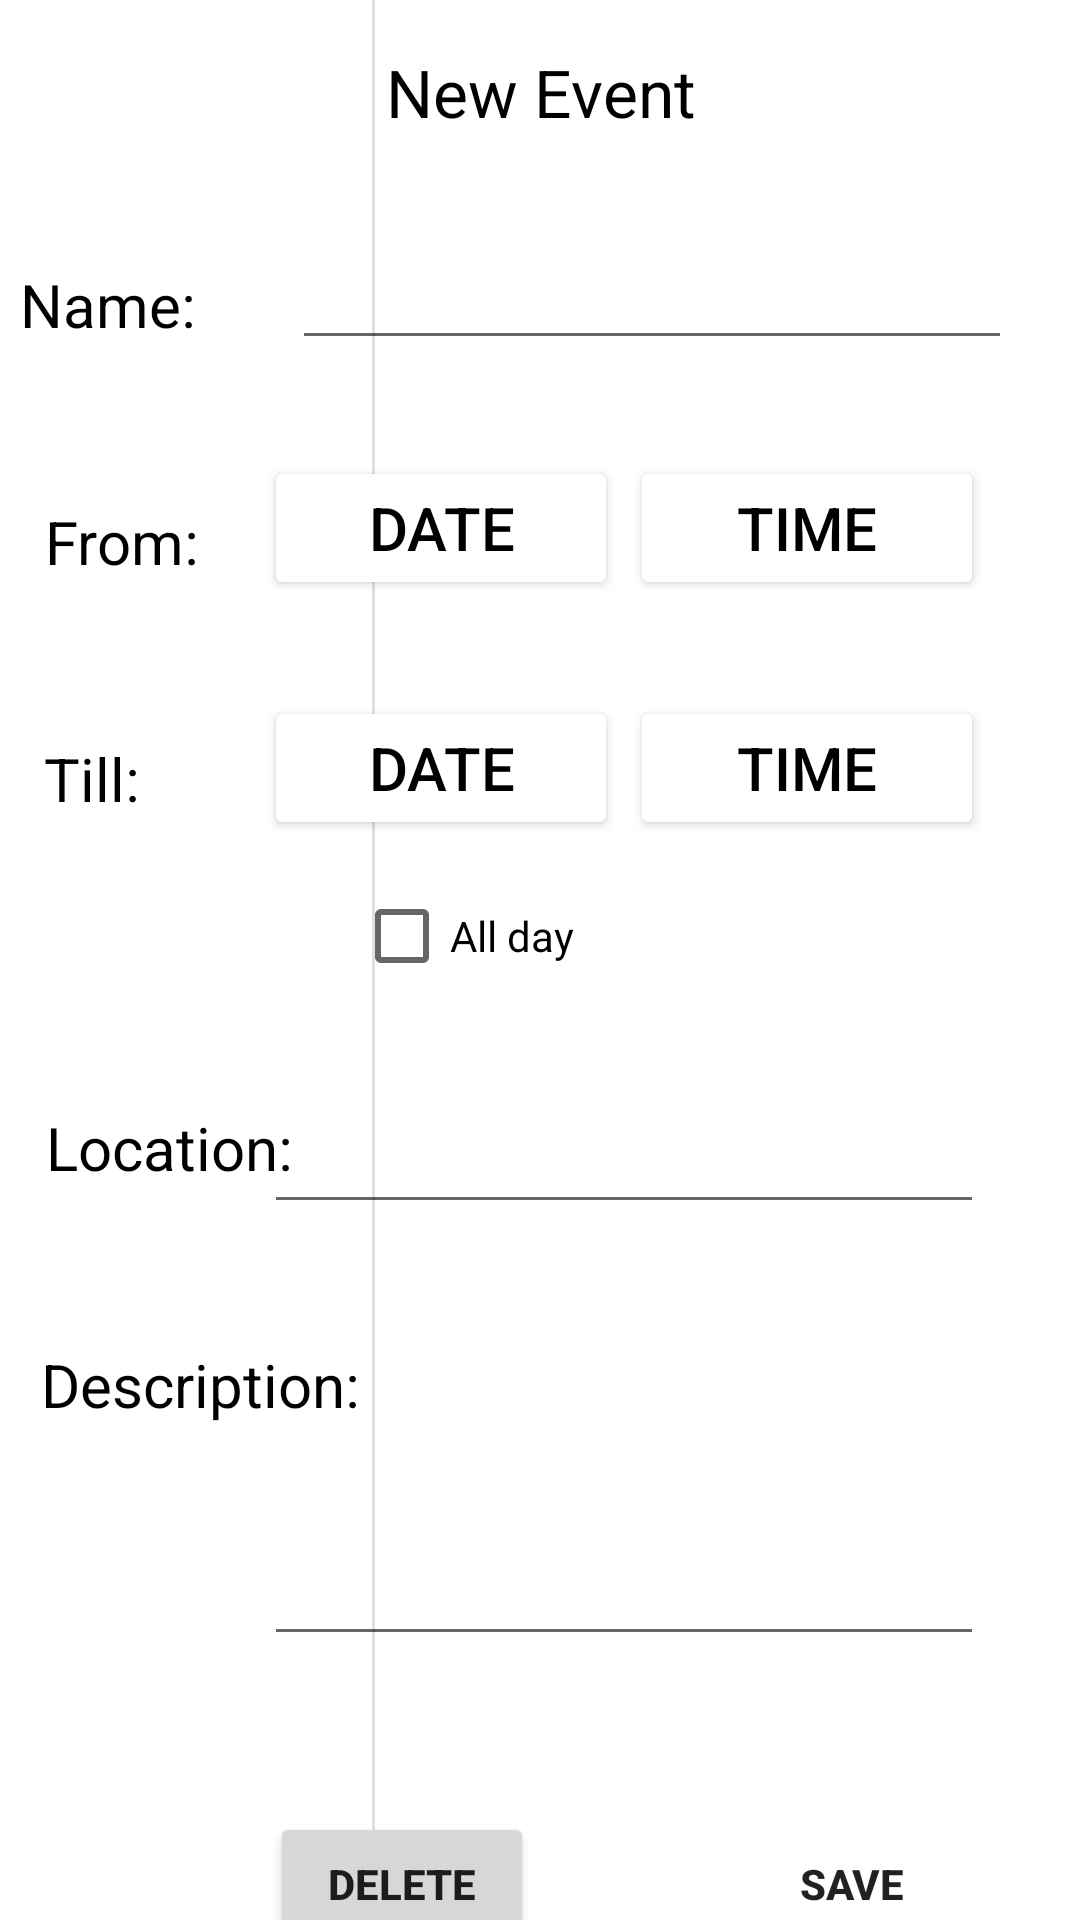

Produce the Android XML layout that renders to this screen, including the resource entries it uses.
<!-- AndroidManifest.xml: application theme Theme.Plantastic -->
<!-- res/layout/activity_event_edit.xml -->
<?xml version="1.0" encoding="utf-8"?>
<androidx.constraintlayout.widget.ConstraintLayout xmlns:android="http://schemas.android.com/apk/res/android"
    xmlns:app="http://schemas.android.com/apk/res-auto"
    xmlns:tools="http://schemas.android.com/tools"
    android:id="@+id/linearLayout"
    android:layout_width="match_parent"
    android:layout_height="match_parent"
    tools:context=".EventEditActivity">

    <TextView
        android:id="@+id/eventEditTitle"
        android:layout_width="match_parent"
        android:layout_height="wrap_content"
        android:layout_marginTop="16dp"
        android:text="New Event"
        android:textColor="@color/black"
        android:textAlignment="center"
        android:textSize="22sp"
        app:layout_constraintEnd_toEndOf="parent"
        app:layout_constraintStart_toStartOf="parent"
        app:layout_constraintTop_toTopOf="parent" />

    <TextView
        android:id="@+id/textView"
        android:layout_width="wrap_content"
        android:layout_height="wrap_content"
        android:layout_marginTop="88dp"
        android:text="Name:"
        android:textAlignment="center"
        android:textColor="@color/black"
        android:textSize="20sp"
        app:layout_constraintEnd_toEndOf="parent"
        app:layout_constraintHorizontal_bias="0.022"
        app:layout_constraintStart_toStartOf="parent"
        app:layout_constraintTop_toTopOf="parent" />

    <EditText
        android:id="@+id/eventNameET"
        android:layout_width="240dp"
        android:layout_height="40dp"
        android:layout_marginTop="80dp"
        android:ems="10"
        android:inputType="text"
        android:textSize="20sp"
        app:layout_constraintEnd_toEndOf="parent"
        app:layout_constraintHorizontal_bias="0.812"
        app:layout_constraintStart_toStartOf="parent"
        app:layout_constraintTop_toTopOf="parent" />

    <Button
        android:id="@+id/eventDateStartBTN"
        android:layout_width="118dp"
        android:layout_height="48dp"
        android:layout_marginTop="32dp"
        android:layout_marginEnd="4dp"
        android:layout_marginRight="4dp"
        android:backgroundTint="@color/white"
        android:onClick="openDatePicker"
        android:text="Date"
        android:textAlignment="center"
        android:textColor="@color/black"
        android:textSize="20sp"
        app:backgroundTint="#FFFFFF"
        app:layout_constraintEnd_toStartOf="@+id/eventTimeStartBTN"
        app:layout_constraintTop_toBottomOf="@+id/eventNameET" />

    <Button
        android:id="@+id/eventTimeStartBTN"
        android:layout_width="118dp"
        android:layout_height="48dp"
        android:layout_marginTop="32dp"
        android:layout_marginEnd="32dp"
        android:layout_marginRight="32dp"
        android:backgroundTint="@color/white"
        android:onClick="openTimePicker"
        android:text="Time"
        android:textAlignment="center"
        android:textColor="@color/black"
        android:textSize="20sp"
        app:layout_constraintEnd_toEndOf="parent"
        app:layout_constraintTop_toBottomOf="@+id/eventNameET" />

    <Button
        android:id="@+id/eventDateEndBTN"
        android:layout_width="118dp"
        android:layout_height="48dp"
        android:layout_marginTop="32dp"
        android:layout_marginEnd="4dp"
        android:layout_marginRight="4dp"
        android:backgroundTint="@color/white"
        android:onClick="openDatePicker1"
        android:text="Date"
        android:textAlignment="center"
        android:textColor="@color/black"
        android:textSize="20sp"
        app:backgroundTint="#FFFFFF"
        app:layout_constraintEnd_toStartOf="@+id/eventTimeEndBTN"
        app:layout_constraintTop_toBottomOf="@+id/eventDateStartBTN" />

    <Button
        android:id="@+id/eventTimeEndBTN"
        android:layout_width="118dp"
        android:layout_height="48dp"
        android:layout_marginTop="32dp"
        android:layout_marginEnd="32dp"
        android:layout_marginRight="32dp"
        android:backgroundTint="@color/white"
        android:onClick="openTimePicker1"
        android:text="Time"
        android:textAlignment="center"
        android:textColor="@color/black"
        android:textSize="20sp"
        app:layout_constraintEnd_toEndOf="parent"
        app:layout_constraintTop_toBottomOf="@+id/eventTimeStartBTN" />

    <CheckBox
        android:id="@+id/allDayCheckBox"
        android:layout_width="wrap_content"
        android:layout_height="wrap_content"
        android:layout_marginTop="8dp"
        android:text="All day"
        android:onClick="allDayClicked"
        app:layout_constraintEnd_toEndOf="parent"
        app:layout_constraintHorizontal_bias="0.412"
        app:layout_constraintStart_toStartOf="parent"
        app:layout_constraintTop_toBottomOf="@+id/eventDateEndBTN" />

    <Button
        android:id="@+id/button2"
        android:layout_width="wrap_content"
        android:layout_height="wrap_content"
        android:layout_marginTop="52dp"
        android:layout_marginEnd="32dp"
        android:layout_marginRight="32dp"
        android:background="@null"
        android:onClick="saveEventAction"
        android:text="Save"
        android:textStyle="bold"
        app:layout_constraintBottom_toBottomOf="parent"
        app:layout_constraintEnd_toEndOf="parent"
        app:layout_constraintTop_toBottomOf="@+id/eventNoteET"
        app:layout_constraintVertical_bias="0.0" />

    <View
        android:id="@+id/divider"
        android:layout_width="1dp"
        android:layout_height="844dp"
        android:layout_marginStart="124dp"
        android:layout_marginLeft="124dp"
        android:background="?android:attr/listDivider"
        app:layout_constraintBottom_toBottomOf="parent"
        app:layout_constraintStart_toStartOf="parent"
        app:layout_constraintTop_toTopOf="parent" />

    <TextView
        android:id="@+id/textView2"
        android:layout_width="wrap_content"
        android:layout_height="wrap_content"
        android:layout_marginStart="16dp"
        android:layout_marginLeft="16dp"
        android:layout_marginTop="52dp"
        android:layout_marginEnd="59dp"
        android:layout_marginRight="59dp"
        android:text="From:"
        android:textColor="@color/black"
        android:textSize="20sp"
        app:layout_constraintEnd_toStartOf="@+id/divider"
        app:layout_constraintStart_toStartOf="parent"
        app:layout_constraintTop_toBottomOf="@+id/textView" />

    <TextView
        android:id="@+id/textView3"
        android:layout_width="wrap_content"
        android:layout_height="wrap_content"
        android:layout_marginStart="16dp"
        android:layout_marginLeft="16dp"
        android:layout_marginTop="52dp"
        android:layout_marginEnd="79dp"
        android:layout_marginRight="79dp"
        android:text="Till:"
        android:textColor="@color/black"
        android:textSize="20sp"
        app:layout_constraintEnd_toStartOf="@+id/divider"
        app:layout_constraintStart_toStartOf="parent"
        app:layout_constraintTop_toBottomOf="@+id/textView2" />

    <TextView
        android:id="@+id/textView4"
        android:layout_width="wrap_content"
        android:layout_height="wrap_content"
        android:layout_marginStart="16dp"
        android:layout_marginLeft="16dp"
        android:layout_marginTop="96dp"
        android:layout_marginEnd="27dp"
        android:layout_marginRight="27dp"
        android:text="Location:"
        android:textColor="@color/black"
        android:textSize="20sp"
        app:layout_constraintEnd_toStartOf="@+id/divider"
        app:layout_constraintStart_toStartOf="parent"
        app:layout_constraintTop_toBottomOf="@+id/textView3" />

    <EditText
        android:id="@+id/eventLocationET"
        android:layout_width="240dp"
        android:layout_height="48dp"
        android:layout_marginTop="24dp"
        android:layout_marginEnd="32dp"
        android:layout_marginRight="32dp"
        android:ems="10"
        android:inputType="textPostalAddress"
        app:layout_constraintEnd_toEndOf="parent"
        app:layout_constraintTop_toBottomOf="@+id/allDayCheckBox" />

    <TextView
        android:id="@+id/textView5"
        android:layout_width="wrap_content"
        android:layout_height="wrap_content"
        android:layout_marginStart="16dp"
        android:layout_marginLeft="16dp"
        android:layout_marginTop="52dp"
        android:layout_marginEnd="4dp"
        android:layout_marginRight="4dp"
        android:text="Description:"
        android:textColor="@color/black"
        android:textSize="20sp"
        app:layout_constraintEnd_toStartOf="@+id/divider"
        app:layout_constraintHorizontal_bias="1.0"
        app:layout_constraintStart_toStartOf="parent"
        app:layout_constraintTop_toBottomOf="@+id/textView4" />

    <EditText
        android:id="@+id/eventNoteET"
        android:layout_width="240dp"
        android:layout_height="100dp"
        android:layout_marginTop="44dp"
        android:layout_marginEnd="32dp"
        android:layout_marginRight="32dp"
        android:ems="10"
        android:gravity="start|top"
        android:inputType="textMultiLine"
        app:layout_constraintEnd_toEndOf="parent"
        app:layout_constraintTop_toBottomOf="@+id/eventLocationET" />

    <Button
        android:id="@+id/eventDeleteButton"
        android:layout_width="wrap_content"
        android:layout_height="wrap_content"
        android:layout_marginTop="52dp"
        android:layout_marginEnd="60dp"
        android:layout_marginRight="60dp"
        android:onClick=""
        android:text="Delete"
        android:textStyle="bold"
        app:layout_constraintBottom_toBottomOf="parent"
        app:layout_constraintEnd_toStartOf="@+id/button2"
        app:layout_constraintHorizontal_bias="0.978"
        app:layout_constraintStart_toStartOf="parent"
        app:layout_constraintTop_toBottomOf="@+id/eventNoteET"
        app:layout_constraintVertical_bias="0.0" />

</androidx.constraintlayout.widget.ConstraintLayout>
    
<!-- resources referenced by this layout -->
<resources>
  <color name="black">#FF000000</color>
  <color name="white">#FFFFFFFF</color>
  <style name="Theme.Plantastic" parent="Theme.MaterialComponents.DayNight.NoActionBar">
          
          <item name="colorPrimary">@color/purple_500</item>
          <item name="colorPrimaryVariant">@color/purple_700</item>
          <item name="colorOnPrimary">@color/white</item>
          
          <item name="colorSecondary">@color/teal_200</item>
          <item name="colorSecondaryVariant">@color/teal_700</item>
          <item name="colorOnSecondary">@color/black</item>
          
          <item name="android:statusBarColor" tools:targetApi="l">?attr/colorPrimaryVariant</item>
          
      </style>
  <color name="purple_500">#FF6200EE</color>
  <color name="purple_700">#FF3700B3</color>
  <color name="teal_700">#FF018786</color>
  <!-- not gathered from this repository: default colours our renderer supplied (Android Studio template values) -->
  <color name="teal_200">#FF03DAC5</color>
</resources>
